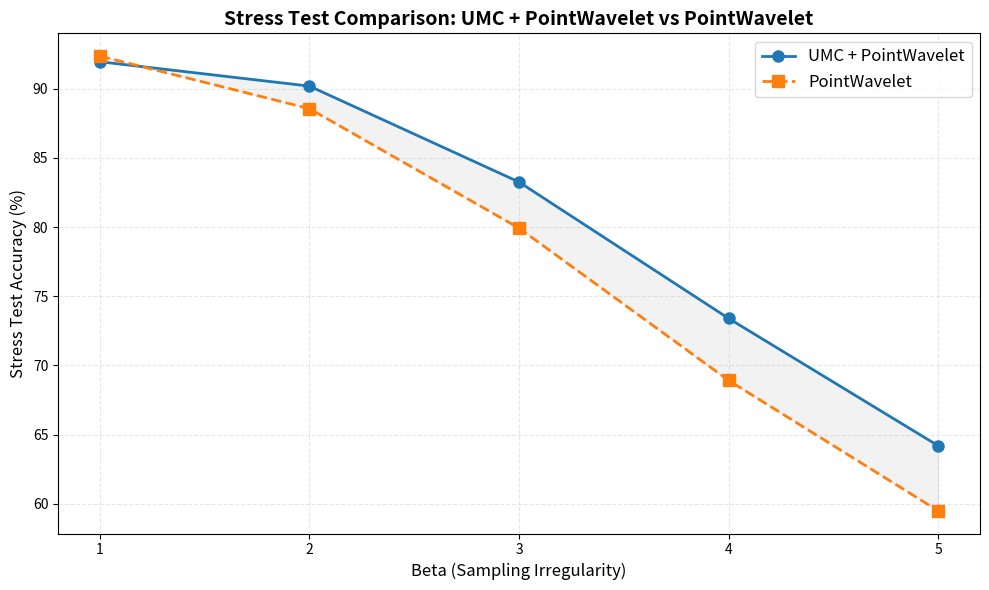

Write the Python code that produced this figure.
import matplotlib.pyplot as plt
import numpy as np

# Data from the stress tests
# UMC + PointWavelet
umc_betas = [1, 2, 3, 4, 5]
umc_accuracies = [91.94, 90.18, 83.25, 73.40, 64.20]

# PointWavelet
pw_betas = [1, 2, 3, 4, 5]
pw_accuracies = [92.35, 88.55, 79.92, 68.92, 59.50]

# Create the plot
plt.figure(figsize=(10, 6))
plt.plot(umc_betas, umc_accuracies, 'o-', label='UMC + PointWavelet', linewidth=2, markersize=8)
plt.plot(pw_betas, pw_accuracies, 's--', label='PointWavelet', linewidth=2, markersize=8)

# Add labels and title
plt.xlabel('Beta (Sampling Irregularity)', fontsize=12)
plt.ylabel('Stress Test Accuracy (%)', fontsize=12)
plt.title('Stress Test Comparison: UMC + PointWavelet vs PointWavelet', fontsize=14, fontweight='bold')
plt.grid(True, alpha=0.3, linestyle='--')
plt.legend(fontsize=12)

# Set x-axis to show integer values
plt.xticks(umc_betas)

# Add a light gray background to highlight the difference
plt.fill_between(umc_betas, umc_accuracies, pw_accuracies, color='gray', alpha=0.1)

# Save the plot
plt.tight_layout()
plt.savefig('umc_pointwavelet_stresstest.pdf', format='pdf', dpi=300, bbox_inches='tight')

print('Plot saved as umc_pointwavelet_stresstest.pdf')
